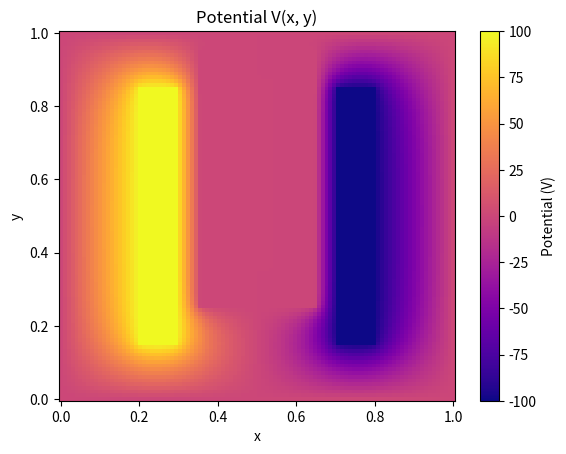
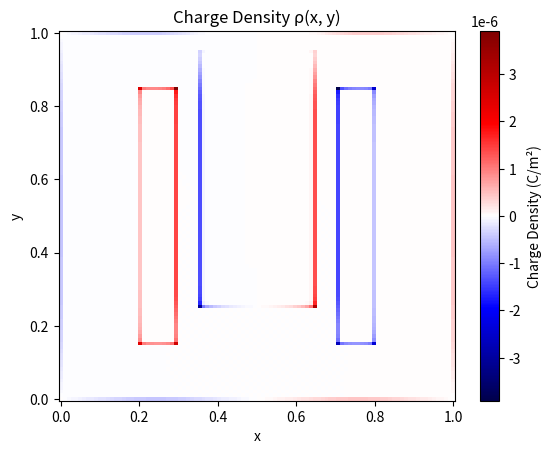

The script that saved these images, in order:
# !V1

import numpy as np
import matplotlib.pyplot as plt

def main():
    # !Insert problem data ---------------------

    # Define the shape of the area considered and its elements
    area_length = 1 # m
    
    plate_length = 0.7 # m
    plate_width = 0.1 # m

    plate_distance = 0.5 # m

    plate1_potential = +100 # V
    plate2_potential = -100 # V
    border_potential =    0 # V

    # Define the number of steps (could differ in each direction)
    N = 100


    # Define the dielectric constant
    epsilon_r = 10.0

    dielectric_width = 0.3 # m
    dielectric_start_x = int(N * (area_length - dielectric_width) / (2 * area_length))
    dielectric_end_x = int(N * (area_length + dielectric_width) / (2 * area_length))
    dielectric_start_y = int(N * (area_length - plate_length + 0.2) / (2 * area_length))
    dielectric_end_y = int(N * (area_length + plate_length + 0.2) / (2 * area_length))

    # Define the convergence parameter
    epsilon = 1e-5

    # ------------------------------------------

    # Define the indeces of the plates
    plates_start_y = int(N * (area_length - plate_length) / (2 * area_length))
    plates_end_y = int(N * (area_length + plate_length) / (2 * area_length))
    
    plate1_start_x = int(N * (area_length - plate_width - plate_distance) / (2 * area_length))
    plate1_end_x = int(N * (area_length + plate_width - plate_distance) / (2 * area_length))
    plate2_start_x = int(N * (area_length - plate_width + plate_distance) / (2 * area_length))
    plate2_end_x = int(N * (area_length + plate_width + plate_distance) / (2 * area_length))

    # Define the effect of the matrix M on a general vector V
    def M(V):
        # Calculate the mean value of the neighbors using numpy.roll 

        V_neighbors = np.roll(V, 1, axis=0) + np.roll(V, -1, axis=0) + np.roll(V, 1, axis=1) + np.roll(V, -1, axis=1)
        V_neighbors /= 4 

        # Adjust for dielectric constant in the dielectric region
        V_neighbors[dielectric_start_x:dielectric_end_x, dielectric_start_y:dielectric_end_y] /= (epsilon_r + 1) / 2

        # Enforce zero change where boundary contidions apply (the borders and the plates) and the above formula does not apply
        V_neighbors[0, :] = V_neighbors[-1, :] = V_neighbors[:, 0] = V_neighbors[:, -1] = 0
        V_neighbors[plate1_start_x:plate1_end_x, plates_start_y:plates_end_y] = 0
        V_neighbors[plate2_start_x:plate2_end_x, plates_start_y:plates_end_y] = 0

        return V_neighbors

    # Initialize the initial potential with the given conditions
    X = np.linspace(0, area_length, N)
    Y = np.linspace(0, area_length, N)
    X, Y = np.meshgrid(X, Y)
    
    # Initialize the potential matrix V with boundary conditions
    V_initial = np.full((N, N), border_potential, dtype=float) # V at the borders
    V_initial[plate1_start_x:plate1_end_x, plates_start_y:plates_end_y] = plate1_potential # V at plate 1
    V_initial[plate2_start_x:plate2_end_x, plates_start_y:plates_end_y] = plate2_potential # V at plate 2

    V = V_initial.copy()

    # Iterate with the convergence condition as exit (Jacobi method)
    i = 0 # iteration counter (just for information purposes)
    while(True):
        i += 1 

        # Compute the next guess with the application of M
        V_guess = V_initial + M(V)

        # Check for convergence
        if(np.linalg.norm(V - V_guess) < epsilon): 
            V = V_guess
            break

        V = V_guess

    print(f"Result converged in {i} iterations.")

    # Plot the resulting potential
    plt.figure()
    plt.pcolormesh(X, Y, V.T, cmap="plasma") # Transpose V for correct orientation
    plt.colorbar(label='Potential (V)')
    plt.xlabel('x')
    plt.ylabel('y')
    plt.title('Potential V(x, y)')

    # Apply the laplacian operator to the potential to get the charge density
    epsilon_0 = 8.854e-12 # F/m
    rho = -(np.roll(V, 1, axis=0) + np.roll(V, -1, axis=0) + np.roll(V, 1, axis=1) + np.roll(V, -1, axis=1) - 4 * V) / (area_length / (N - 1))**2 * epsilon_0
    
    # Plot the charge density
    plt.figure()
    plt.pcolormesh(X, Y, rho.T, cmap="seismic")
    plt.colorbar(label='Charge Density (C/m²)')
    plt.xlabel('x')
    plt.ylabel('y')
    plt.title('Charge Density ρ(x, y)')

    # Total charge on plate 1 (integrate charge density over the plate area)
    Q_total = np.sum(rho[plate1_start_x:plate1_end_x, plates_start_y:plates_end_y]) * (area_length / N)**2
    C_linear = Q_total / (plate1_potential - plate2_potential)
    
    C_linear_theoretical = (epsilon_0 * plate_length) / plate_distance

    print(f"Linear Capacitance: " , C_linear , " F/m")
    print(f"Theoretical Linear Capacitance: " , C_linear_theoretical , " F/m")


    # Show all the plots
    plt.show()

    return

if __name__ == "__main__":
    main()
